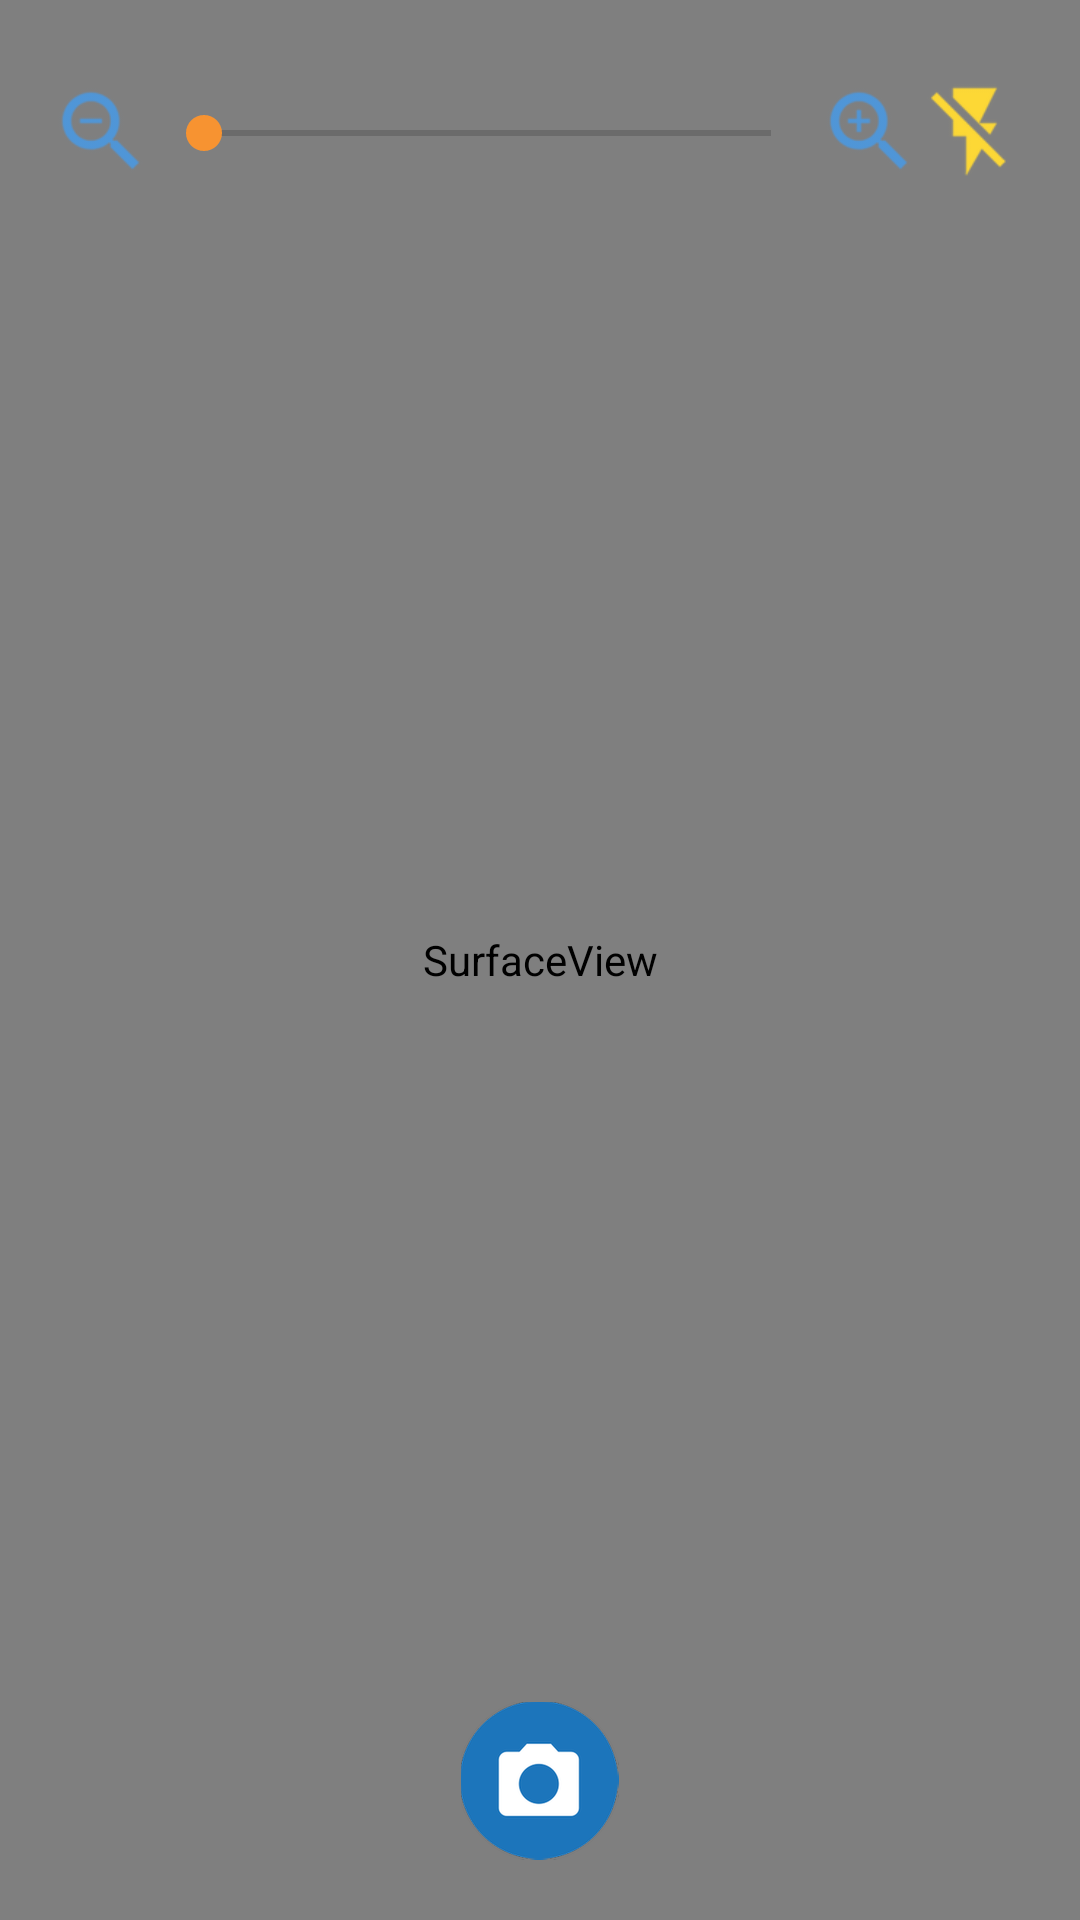

Layout XML and referenced resources for this Android screen:
<!-- AndroidManifest.xml: application theme AppTheme -->
<!-- res/layout/activity_snapshot.xml -->
<?xml version="1.0" encoding="utf-8"?>
<RelativeLayout xmlns:android="http://schemas.android.com/apk/res/android"
                android:layout_width="match_parent"
                android:layout_height="match_parent"
                android:id="@+id/event_camera_main_layout"
>


    <SurfaceView
            android:layout_width="match_parent"
            android:layout_height="match_parent"
            android:id="@+id/event_camera_surface"
    />


    <LinearLayout
            android:layout_width="match_parent"
            android:layout_height="wrap_content"
            android:id="@+id/event_camera_parameters_layout"
            android:orientation="horizontal"
            android:layout_marginTop="20dp"
            android:layout_marginStart="10dp"
            android:layout_marginEnd="10dp"
            android:padding="7dp"
    >

        <ImageView
                android:layout_width="35dp"
                android:layout_height="35dp"
                android:id="@+id/event_camera_zoom_out"
                android:src="@drawable/zoom_out"
                android:tint="@color/blue_light"
        />

        <android.support.v7.widget.AppCompatSeekBar
                android:layout_width="match_parent"
                android:layout_height="match_parent"
                android:id="@+id/event_camera_zoom_slider"
                android:layout_gravity="center"
                android:max="7"
                android:progress="0"
                android:layout_weight="1"
        />

        <ImageView
                android:layout_width="35dp"
                android:layout_height="35dp"
                android:id="@+id/event_camera_zoom_in"
                android:src="@drawable/zoom_in"
                android:tint="@color/blue_light"
        />


        <ImageView
                android:layout_width="35dp"
                android:layout_height="35dp"
                android:id="@+id/event_camera_flash_btn"
                android:src="@drawable/flash_off"
                android:tint="@color/md_yellow_600"
        />

    </LinearLayout>


    <LinearLayout
            android:layout_width="match_parent"
            android:layout_height="wrap_content"
            android:id="@+id/event_camera_save_layout"
            android:orientation="horizontal"
            android:weightSum="2"
            android:layout_alignParentBottom="true"
            android:padding="10dp"
            android:background="@color/black_shadow"
            android:visibility="gone"
    >

        <RelativeLayout
                android:layout_width="wrap_content"
                android:layout_height="match_parent"
                android:layout_weight="1"
        >

            <LinearLayout
                    android:layout_width="wrap_content"
                    android:layout_height="wrap_content"
                    android:id="@+id/event_camera_save"
                    android:layout_centerHorizontal="true"
                    android:orientation="horizontal"
            >


                <ImageView
                        android:layout_width="wrap_content"
                        android:layout_height="wrap_content"
                        android:src="@drawable/choice_icon"
                        android:layout_gravity="center"
                />



                <TextView
                        android:layout_width="wrap_content"
                        android:layout_height="wrap_content"
                        android:textColor="@color/white"
                        android:textSize="25sp"
                        android:text="@string/save"
                        android:layout_gravity="center_horizontal"
                        android:textStyle="bold"
                />

            </LinearLayout>

        </RelativeLayout>


        <RelativeLayout
                android:layout_width="wrap_content"
                android:layout_height="wrap_content"
                android:layout_weight="1"
        >

            <LinearLayout
                    android:layout_width="wrap_content"
                    android:layout_height="wrap_content"
                    android:id="@+id/event_camera_cancel"
                    android:layout_centerHorizontal="true"
                    android:orientation="horizontal"
            >


                <ImageView
                        android:layout_width="wrap_content"
                        android:layout_height="wrap_content"
                        android:src="@drawable/choice_icon"
                        android:layout_gravity="center"
                />

                <TextView
                        android:layout_width="wrap_content"
                        android:layout_height="wrap_content"
                        android:textColor="@color/white"
                        android:textSize="25sp"
                        android:text="@string/cancel"
                        android:layout_gravity="center_horizontal"
                        android:textStyle="bold"
                />

            </LinearLayout>

        </RelativeLayout>

    </LinearLayout>




    <ImageView
            android:layout_width="wrap_content"
            android:layout_height="wrap_content"
            android:id="@+id/event_camera_capture"
            android:layout_centerHorizontal="true"
            android:layout_alignParentBottom="true"
            android:layout_marginBottom="20dp"
            android:src="@drawable/snapshot_icon"
    />


    <RelativeLayout
            android:layout_width="match_parent"
            android:layout_height="match_parent"
            android:id="@+id/event_camera_progress_layout"
            android:background="@color/black_shadow"
            android:visibility="gone"
    >

        <ProgressBar
                android:layout_width="wrap_content"
                android:layout_height="wrap_content"
                android:layout_centerInParent="true"
        />
    </RelativeLayout>

</RelativeLayout>
<!-- resources referenced by this layout -->
<resources>
  <color name="black_shadow">#99000000</color>
  <color name="blue_light">#4F96D8</color>
  <color name="md_yellow_600">#FDD835</color>
  <color name="white">#ffffff</color>
  <!-- drawable choice_icon: png bitmap (drawable-hdpi, 568 bytes) -->
  <!-- drawable flash_off: png bitmap (drawable-hdpi, 1051 bytes) -->
  <!-- drawable snapshot_icon: png bitmap (drawable-hdpi, 3951 bytes) -->
  <!-- drawable zoom_in: png bitmap (drawable-hdpi, 1305 bytes) -->
  <!-- drawable zoom_out: png bitmap (drawable-hdpi, 1260 bytes) -->
  <string name="cancel">Cancel</string>
  <string name="save">Save</string>
  <style name="AppTheme" parent="Theme.AppCompat.Light.NoActionBar">
          
  
          <item name="colorPrimary">@color/colorPrimary</item>
          <item name="colorPrimaryDark">@color/colorPrimaryDark</item>
          <item name="colorAccent">@color/colorAccent</item>
          <item name="android:windowBackground">@color/white</item>
          <item name="windowNoTitle">true</item>
          <item name="windowActionBar">false</item>
          <item name="android:windowFullscreen">true</item>
          <item name="android:windowContentOverlay">@null</item>
      </style>
  <color name="colorPrimary">#0060AD</color>
  <color name="colorPrimaryDark">#3B5999</color>
  <color name="colorAccent">#f79331</color>
</resources>
